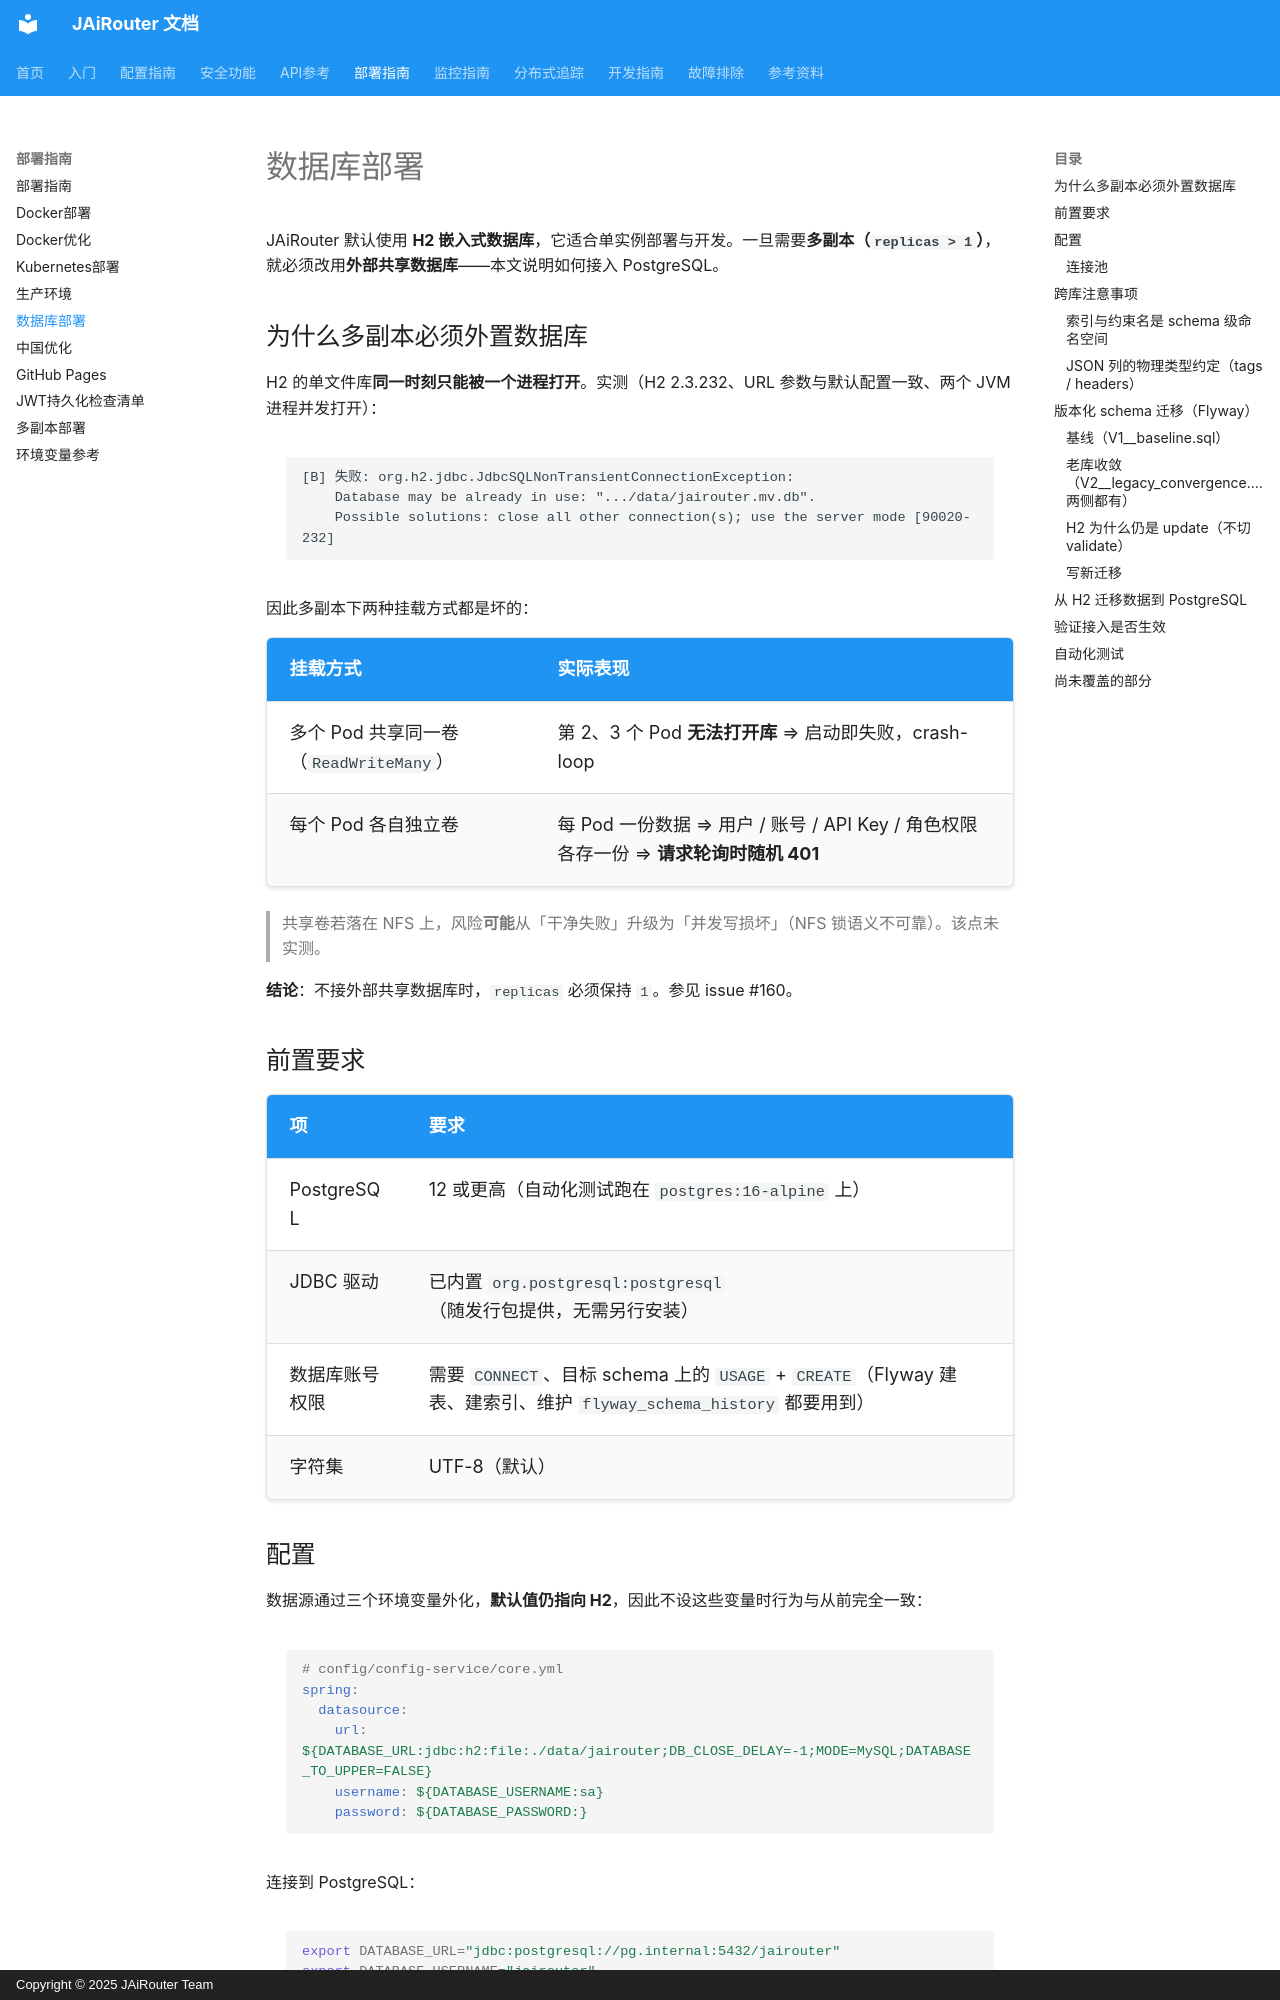

repository: Lincoln-cn/JAiRouter · page: zh/deployment/database/index.html · generator: mkdocs · copyright: Copyright © 2025 JAiRouter Team

# 数据库部署

JAiRouter 默认使用 **H2 嵌入式数据库**，它适合单实例部署与开发。一旦需要**多副本（`replicas > 1`）**，就必须改用**外部共享数据库**——本文说明如何接入 PostgreSQL。

## 为什么多副本必须外置数据库

H2 的单文件库**同一时刻只能被一个进程打开**。实测（H2 2.3.232、URL 参数与默认配置一致、两个 JVM 进程并发打开）：

```
[B] 失败: org.h2.jdbc.JdbcSQLNonTransientConnectionException:
    Database may be already in use: ".../data/jairouter.mv.db".
    Possible solutions: close all other connection(s); use the server mode [90020-232]
```

因此多副本下两种挂载方式都是坏的：

| 挂载方式 | 实际表现 |
|---|---|
| 多个 Pod 共享同一卷（`ReadWriteMany`） | 第 2、3 个 Pod **无法打开库** ⇒ 启动即失败，crash-loop |
| 每个 Pod 各自独立卷 | 每 Pod 一份数据 ⇒ 用户 / 账号 / API Key / 角色权限各存一份 ⇒ **请求轮询时随机 401** |

> 共享卷若落在 NFS 上，风险**可能**从「干净失败」升级为「并发写损坏」（NFS 锁语义不可靠）。该点未实测。

**结论**：不接外部共享数据库时，`replicas` 必须保持 `1`。参见 issue #160。

## 前置要求

| 项 | 要求 |
|---|---|
| PostgreSQL | 12 或更高（自动化测试跑在 `postgres:16-alpine` 上） |
| JDBC 驱动 | 已内置 `org.postgresql:postgresql`（随发行包提供，无需另行安装） |
| 数据库账号权限 | 需要 `CONNECT`、目标 schema 上的 `USAGE` + `CREATE`（Flyway 建表、建索引、维护 `flyway_schema_history` 都要用到） |
| 字符集 | UTF-8（默认） |

## 配置

数据源通过三个环境变量外化，**默认值仍指向 H2**，因此不设这些变量时行为与从前完全一致：

```yaml
# config/config-service/core.yml
spring:
  datasource:
    url: ${DATABASE_URL:jdbc:h2:file:./data/jairouter;DB_CLOSE_DELAY=-1;MODE=MySQL;DATABASE_TO_UPPER=FALSE}
    username: ${DATABASE_USERNAME:sa}
    password: ${DATABASE_PASSWORD:}
```

连接到 PostgreSQL：

```bash
export DATABASE_URL="jdbc:postgresql://pg.internal:5432/jairouter"
export DATABASE_USERNAME="jairouter"
export DATABASE_PASSWORD="<强密码>"
```

说明：

- **不要设置 `spring.jpa.properties.hibernate.dialect`**。方言由 Hibernate 按连接自动探测；显式写死会在换库时被静默沿用，生成错误的 DDL 且报错难以定位。
- 驱动无需显式声明（`driver-class-name` 已移除），Spring 会按 URL 前缀推断。
- 数据库需**预先创建**（`CREATE DATABASE jairouter;`），应用只负责建表。
